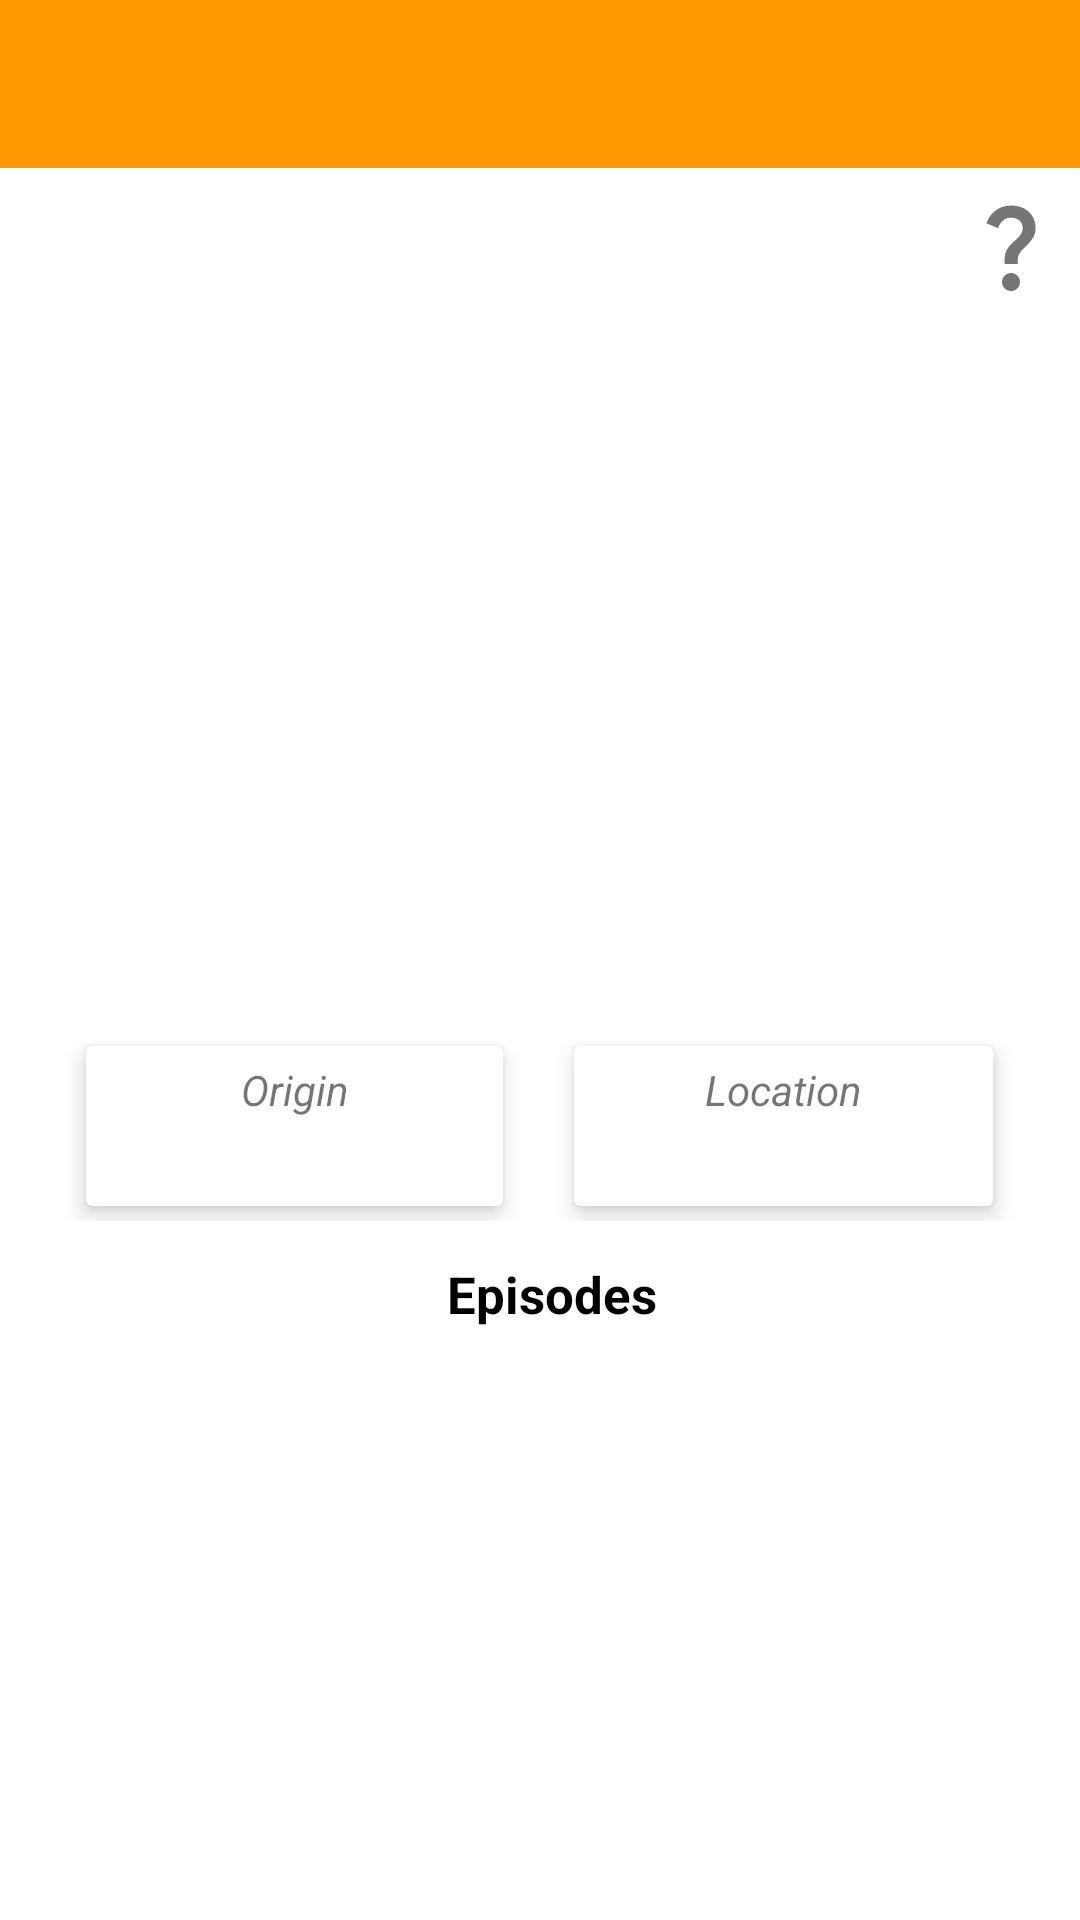

The Android layout XML behind this screen, and the referenced resources:
<!-- AndroidManifest.xml: application theme Theme.RickAndMorty -->
<!-- res/layout/fragment_character_details.xml -->
<?xml version="1.0" encoding="utf-8"?>
<androidx.constraintlayout.widget.ConstraintLayout xmlns:android="http://schemas.android.com/apk/res/android"
    xmlns:app="http://schemas.android.com/apk/res-auto"
    xmlns:tools="http://schemas.android.com/tools"
    android:layout_width="match_parent"
    android:layout_height="match_parent"
    android:layout_margin="5dp"
    tools:context=".presentation.ui.characters.details.CharacterDetailsFragment">

    <androidx.appcompat.widget.Toolbar
        android:id="@+id/character_toolbar"
        android:layout_width="match_parent"
        android:layout_height="wrap_content"
        android:background="@color/toolbar_color"
        app:layout_constraintEnd_toEndOf="parent"
        app:layout_constraintStart_toStartOf="parent"
        app:layout_constraintTop_toTopOf="parent" />

    <ImageView
        android:id="@+id/character_image"
        android:layout_width="180dp"
        android:layout_height="180dp"
        android:contentDescription="@string/character"
        android:src="@drawable/rick_image"
        app:layout_constraintEnd_toEndOf="parent"
        app:layout_constraintStart_toStartOf="parent"
        app:layout_constraintTop_toBottomOf="@+id/character_status" />


    <TextView
        android:id="@+id/character_name"
        android:layout_width="wrap_content"
        android:layout_height="wrap_content"
        android:layout_marginStart="8dp"
        android:layout_marginTop="8dp"
        android:textColor="@color/black"
        android:textSize="25sp"
        android:textStyle="bold"
        app:layout_constraintStart_toStartOf="parent"
        app:layout_constraintTop_toBottomOf="@id/character_toolbar"
        tools:text="Name" />

    <TextView
        android:id="@id/character_species"
        android:layout_width="wrap_content"
        android:layout_height="wrap_content"
        android:layout_marginTop="1dp"
        app:layout_constraintStart_toStartOf="@+id/character_name"
        app:layout_constraintTop_toBottomOf="@id/character_image"
        tools:text="Species" />

    <TextView
        android:id="@+id/character_type"
        android:layout_width="wrap_content"
        android:layout_height="wrap_content"
        android:layout_marginBottom="5dp"
        app:layout_constraintStart_toStartOf="@+id/character_name"
        app:layout_constraintTop_toBottomOf="@id/character_species"
        tools:text="Type" />

    <TextView
        android:id="@id/character_status"
        android:layout_width="wrap_content"
        android:layout_height="wrap_content"
        android:textStyle="italic"
        app:layout_constraintStart_toStartOf="@+id/character_name"
        app:layout_constraintTop_toBottomOf="@id/character_name"
        tools:text="Status" />

    <ImageView
        android:id="@+id/icon_gender"
        android:layout_width="36dp"
        android:layout_height="36dp"
        android:layout_marginEnd="5dp"
        android:src="@drawable/ic_question_mark"
        app:layout_constraintEnd_toEndOf="parent"
        app:layout_constraintTop_toTopOf="@+id/character_name" />

    <LinearLayout
        android:id="@+id/linear_layout"
        android:layout_width="match_parent"
        android:layout_height="wrap_content"
        android:layout_marginHorizontal="5dp"
        android:layout_marginTop="3dp"
        android:orientation="horizontal"
        android:padding="5dp"
        app:layout_constraintEnd_toEndOf="parent"
        app:layout_constraintStart_toStartOf="parent"
        app:layout_constraintTop_toBottomOf="@id/character_type">

        <FrameLayout
            android:layout_width="0dp"
            android:layout_height="match_parent"
            android:layout_weight="0.05" />

        <androidx.cardview.widget.CardView
            android:id="@+id/card_origin"
            android:layout_width="0dp"
            android:layout_height="match_parent"
            android:layout_margin="5dp"
            android:layout_weight="0.5"
            app:cardElevation="4dp"
            app:contentPadding="5dp">

            <androidx.constraintlayout.widget.ConstraintLayout
                android:layout_width="match_parent"
                android:layout_height="match_parent">

                <TextView
                    android:id="@+id/text_origin"
                    android:layout_width="wrap_content"
                    android:layout_height="wrap_content"
                    android:text="@string/origin"
                    android:textStyle="italic"
                    app:layout_constraintEnd_toEndOf="parent"
                    app:layout_constraintStart_toStartOf="parent"
                    app:layout_constraintTop_toTopOf="parent" />

                <TextView
                    android:id="@+id/character_origin"
                    android:layout_width="wrap_content"
                    android:layout_height="wrap_content"
                    android:textColor="@color/purple_500"
                    android:textSize="18sp"
                    app:layout_constraintBottom_toBottomOf="parent"
                    app:layout_constraintEnd_toEndOf="parent"
                    app:layout_constraintStart_toStartOf="parent"
                    app:layout_constraintTop_toBottomOf="@id/text_origin"
                    tools:text="Origin" />

            </androidx.constraintlayout.widget.ConstraintLayout>

        </androidx.cardview.widget.CardView>

        <FrameLayout
            android:layout_width="0dp"
            android:layout_height="match_parent"
            android:layout_weight="0.05" />

        <androidx.cardview.widget.CardView
            android:id="@+id/card_location"
            android:layout_width="0dp"
            android:layout_height="match_parent"
            android:layout_margin="5dp"
            android:layout_weight="0.5"
            app:cardElevation="4dp"
            app:contentPadding="5dp">

            <androidx.constraintlayout.widget.ConstraintLayout
                android:layout_width="match_parent"
                android:layout_height="match_parent">

                <TextView
                    android:id="@+id/text_location"
                    android:layout_width="wrap_content"
                    android:layout_height="wrap_content"
                    android:text="@string/location"
                    android:textStyle="italic"
                    app:layout_constraintEnd_toEndOf="parent"
                    app:layout_constraintStart_toStartOf="parent"
                    app:layout_constraintTop_toTopOf="parent" />

                <TextView
                    android:id="@+id/character_location"
                    android:layout_width="wrap_content"
                    android:layout_height="wrap_content"
                    android:textColor="@color/purple_500"
                    android:textSize="18sp"
                    app:layout_constraintEnd_toEndOf="parent"
                    app:layout_constraintStart_toStartOf="parent"
                    app:layout_constraintTop_toBottomOf="@id/text_location"
                    tools:text="Location" />


            </androidx.constraintlayout.widget.ConstraintLayout>

        </androidx.cardview.widget.CardView>

        <FrameLayout
            android:layout_width="0dp"
            android:layout_height="match_parent"
            android:layout_weight="0.05" />

    </LinearLayout>


    <RelativeLayout
        android:layout_width="match_parent"
        android:layout_height="0dp"
        app:layout_constraintBottom_toTopOf="@id/character_episodes"
        app:layout_constraintEnd_toEndOf="parent"
        app:layout_constraintStart_toStartOf="parent"
        app:layout_constraintTop_toBottomOf="@id/character_image">

        <ProgressBar
            android:id="@+id/character_details_progress_bar"
            android:layout_width="wrap_content"
            android:layout_height="wrap_content"
            android:layout_centerInParent="true" />

    </RelativeLayout>


    <TextView
        android:id="@+id/character_episodes"
        android:layout_width="wrap_content"
        android:layout_height="wrap_content"
        android:layout_marginTop="8dp"
        android:text="@string/episodes"
        android:textColor="@color/black"
        android:textSize="17sp"
        android:textStyle="bold"
        app:layout_constraintEnd_toEndOf="parent"
        app:layout_constraintStart_toStartOf="@+id/character_name"
        app:layout_constraintTop_toBottomOf="@id/linear_layout" />


    <androidx.recyclerview.widget.RecyclerView
        android:id="@+id/rv_episodes"
        android:layout_width="0dp"
        android:layout_height="0dp"
        android:layout_centerInParent="true"
        android:layout_marginTop="5dp"
        app:layoutManager="androidx.recyclerview.widget.LinearLayoutManager"
        app:layout_constraintBottom_toBottomOf="parent"
        app:layout_constraintEnd_toEndOf="parent"
        app:layout_constraintStart_toStartOf="parent"
        app:layout_constraintTop_toBottomOf="@id/character_episodes"
        app:spanCount="1"
        tools:itemCount="10"
        tools:listitem="@layout/item_episode_in_character_details" />

    <ProgressBar
        android:id="@+id/episodes_progress_bar"
        android:layout_width="wrap_content"
        android:layout_height="wrap_content"
        android:layout_centerInParent="true"
        app:layout_constraintBottom_toBottomOf="@id/rv_episodes"
        app:layout_constraintEnd_toEndOf="parent"
        app:layout_constraintStart_toStartOf="parent"
        app:layout_constraintTop_toTopOf="@id/rv_episodes" />


</androidx.constraintlayout.widget.ConstraintLayout>
<!-- res/layout/item_episode_in_character_details.xml (included above) -->
<?xml version="1.0" encoding="utf-8"?>
<FrameLayout xmlns:android="http://schemas.android.com/apk/res/android"
    xmlns:app="http://schemas.android.com/apk/res-auto"
    xmlns:tools="http://schemas.android.com/tools"
    android:layout_width="match_parent"
    android:layout_height="wrap_content"
    android:paddingHorizontal="8dp"
    android:paddingVertical="2dp">

    <androidx.constraintlayout.widget.ConstraintLayout
        android:layout_width="match_parent"
        android:layout_height="wrap_content"
        android:background="@drawable/border"
        android:padding="3dp">

        <ImageView
            android:id="@+id/episode_image"
            android:layout_width="80dp"
            android:layout_height="80dp"
            android:contentDescription="@string/episode"
            android:src="@drawable/episode"
            app:layout_constraintBottom_toBottomOf="parent"
            app:layout_constraintStart_toStartOf="parent"
            app:layout_constraintTop_toTopOf="parent" />

        <TextView
            android:id="@+id/episode_name"
            android:layout_width="wrap_content"
            android:layout_height="wrap_content"
            android:layout_marginStart="4dp"
            android:ellipsize="end"
            android:maxLines="1"
            android:textColor="@color/black"
            android:textSize="@dimen/name_text_size"
            app:layout_constraintBottom_toTopOf="@id/episode_episode"
            app:layout_constraintStart_toEndOf="@+id/episode_image"
            app:layout_constraintTop_toTopOf="@+id/episode_image"
            tools:text="Episode Name" />

        <TextView
            android:id="@+id/episode_episode"
            android:layout_width="wrap_content"
            android:layout_height="wrap_content"
            app:layout_constraintBottom_toTopOf="@id/episode_air_date"
            app:layout_constraintStart_toStartOf="@id/episode_name"
            app:layout_constraintTop_toBottomOf="@id/episode_name"
            tools:text="Episode" />

        <TextView
            android:id="@+id/episode_air_date"
            android:layout_width="wrap_content"
            android:layout_height="wrap_content"
            app:layout_constraintBottom_toBottomOf="@id/episode_image"
            app:layout_constraintStart_toStartOf="@id/episode_name"
            app:layout_constraintTop_toBottomOf="@id/episode_episode"
            tools:text="Air Date" />

    </androidx.constraintlayout.widget.ConstraintLayout>


</FrameLayout>
<!-- resources referenced by this layout -->
<resources>
  <color name="black">#FF000000</color>
  <color name="purple_500">#FF6200EE</color>
  <color name="toolbar_color">#FF9800</color>
  <dimen name="name_text_size">18sp</dimen>
  <!-- drawable border (drawable) -->
  <?xml version="1.0" encoding="utf-8"?>
  <shape xmlns:android="http://schemas.android.com/apk/res/android">
      <solid android:color="#FFFFFF" />
      <stroke
          android:width="1dp"
          android:color="#D5D5D5" />
      <corners android:radius="8dp" />
  </shape>
  <!-- drawable ic_question_mark (drawable) -->
  <vector android:alpha="0.75" android:height="24dp"
      android:tint="#474747" android:viewportHeight="24"
      android:viewportWidth="24" android:width="24dp" xmlns:android="http://schemas.android.com/apk/res/android">
      <path android:fillColor="@android:color/white" android:pathData="M11.07,12.85c0.77,-1.39 2.25,-2.21 3.11,-3.44c0.91,-1.29 0.4,-3.7 -2.18,-3.7c-1.69,0 -2.52,1.28 -2.87,2.34L6.54,6.96C7.25,4.83 9.18,3 11.99,3c2.35,0 3.96,1.07 4.78,2.41c0.7,1.15 1.11,3.3 0.03,4.9c-1.2,1.77 -2.35,2.31 -2.97,3.45c-0.25,0.46 -0.35,0.76 -0.35,2.24h-2.89C10.58,15.22 10.46,13.95 11.07,12.85zM14,20c0,1.1 -0.9,2 -2,2s-2,-0.9 -2,-2c0,-1.1 0.9,-2 2,-2S14,18.9 14,20z"/>
  </vector>
  <string name="character">Character</string>
  <string name="episode">Episode</string>
  <string name="episodes">Episodes</string>
  <string name="location">Location</string>
  <string name="origin">Origin</string>
  <style name="Theme.RickAndMorty" parent="Theme.MaterialComponents.DayNight.DarkActionBar">
          
          <item name="colorPrimary">@color/purple_500</item>
          <item name="colorPrimaryVariant">@color/purple_700</item>
          <item name="colorOnPrimary">@color/white</item>
          
          <item name="colorSecondary">@color/teal_200</item>
          <item name="colorSecondaryVariant">@color/teal_700</item>
          <item name="colorOnSecondary">@color/black</item>
          
          <item name="android:statusBarColor">@color/status_bar_color</item>
          
          <item name="windowActionBar">false</item>
          <item name="windowNoTitle">true</item>
  
      </style>
  <color name="purple_700">#FF3700B3</color>
  <color name="white">#FFFFFFFF</color>
  <color name="teal_200">#FF03DAC5</color>
  <color name="teal_700">#FF018786</color>
  <color name="status_bar_color">#E68000</color>
</resources>
